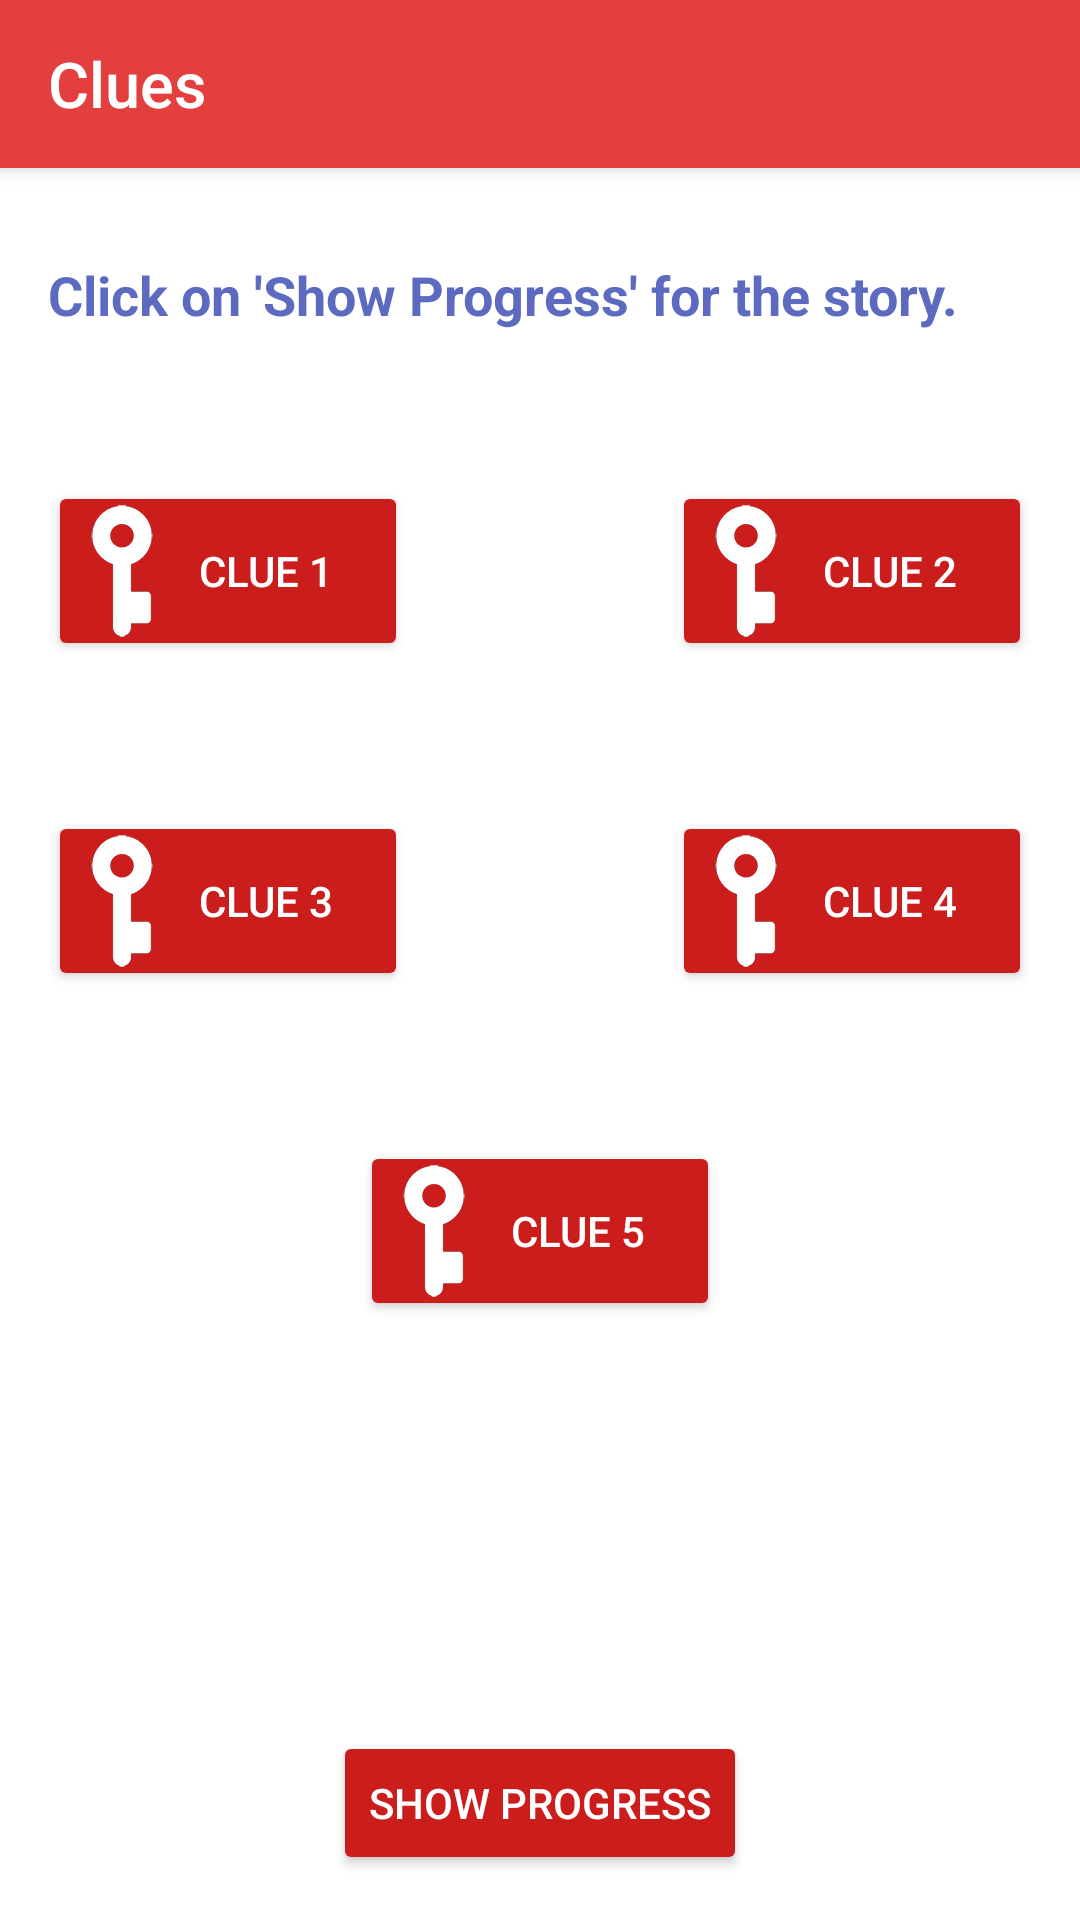

Reconstruct the res/layout file that produces this screen, plus the resources it refers to.
<!-- AndroidManifest.xml: application theme AppTheme.Dark -->
<!-- res/layout/display_story.xml -->
<LinearLayout xmlns:android="http://schemas.android.com/apk/res/android"
    xmlns:tools="http://schemas.android.com/tools"
    android:layout_width="match_parent"
    android:layout_height="match_parent"
    android:orientation="vertical"
    tools:context="com.nitk.iste.scotlandyard.DisplayStory"
    android:background="#ffffff">

    <android.support.v7.widget.Toolbar
        android:id="@+id/tb_stories"
        android:layout_width="match_parent"
        android:layout_height="?attr/actionBarSize"
        android:background="?attr/colorPrimary"
        android:elevation="4dp" >

        <LinearLayout
            android:orientation="horizontal"
            android:layout_width="wrap_content"
            android:layout_height="match_parent">

            <ImageView
                android:layout_width="wrap_content"
                android:layout_height="30dp"
                android:layout_gravity="start|center"
                android:src="@drawable/ic_search_white_48dp"/>
            <TextView
                style="@style/TitleTextStyle"
                android:text="Clues"/>


        </LinearLayout>

    </android.support.v7.widget.Toolbar>

    <RelativeLayout
        android:layout_width="match_parent"
        android:layout_height="match_parent"
        android:layout_marginLeft="16dp"
        android:layout_marginRight="16dp"
        android:layout_marginTop="15dp"
        android:layout_marginBottom="15dp">

        <TextView
            android:id="@+id/story1preface"
            android:layout_width="wrap_content"
            android:layout_height="wrap_content"
            android:layout_alignParentLeft="true"
            android:layout_alignParentStart="true"
            android:layout_alignParentTop="true"
            android:textColor="@color/light_primary"
            android:textStyle="bold"
            android:layout_marginTop="15dp"
            android:text="Click on 'Show Progress' for the story."
            android:textAppearance="?android:attr/textAppearanceMedium" />

        <Button
            android:id="@+id/story1clue1"
            android:layout_below="@+id/story1preface"
            android:layout_alignParentLeft="true"
            android:layout_width="@dimen/clue_button_width"
            android:layout_height="60dp"
            android:textColor="#FFFFFF"
            android:drawableLeft="@drawable/clue_unlock"
            android:layout_marginTop="50dp"
            android:text="CLUE 1" />

        <Button
            android:id="@+id/story1clue2"
            android:layout_below="@+id/story1preface"
            android:layout_alignParentRight="true"

            android:layout_width="@dimen/clue_button_width"
            android:layout_height="60dp"
            android:textColor="#FFFFFF"
            android:drawableLeft="@drawable/clue_unlock"
            android:layout_marginTop="50dp"

            android:text="CLUE 2" />

        <Button
            android:id="@+id/story1clue3"
            android:layout_below="@+id/story1clue1"

            android:layout_width="@dimen/clue_button_width"
            android:layout_height="60dp"
            android:textColor="#FFFFFF"
            android:drawableLeft="@drawable/clue_unlock"
            android:layout_marginTop="50dp"

            android:text="CLUE 3" />

        <Button
            android:id="@+id/story1clue4"
            android:layout_below="@id/story1clue2"
            android:layout_alignParentRight="true"

            android:layout_width="@dimen/clue_button_width"
            android:layout_height="60dp"
            android:textColor="#FFFFFF"
            android:drawableLeft="@drawable/clue_unlock"
            android:layout_marginTop="50dp"

            android:text="CLUE 4" />

        <Button
            android:id="@+id/story1clue5"
            android:layout_below="@+id/story1clue3"
            android:layout_centerHorizontal="true"

            android:layout_width="@dimen/clue_button_width"
            android:layout_height="60dp"
            android:textColor="#FFFFFF"
            android:drawableLeft="@drawable/clue_unlock"
            android:layout_marginTop="50dp"

            android:text="CLUE 5" />

        <Button
            android:id="@+id/story1showprogress"
            android:layout_width="wrap_content"
            android:layout_height="wrap_content"
            android:layout_alignParentBottom="true"
            android:layout_centerHorizontal="true"
            android:textColor="#FFFFFF"
            android:drawableLeft="@drawable/ic_done_white_48dp"

            android:layout_marginTop="50dp"

            android:text="Show Progress" />
    </RelativeLayout>


</LinearLayout>
<!-- resources referenced by this layout -->
<resources>
  <color name="light_primary">#5c6bc0</color>
  <dimen name="clue_button_width">120dp</dimen>
  <!-- drawable clue_unlock: png bitmap (drawable-hdpi, 19530 bytes) -->
  <style name="TitleTextStyle" parent="TextAppearance.AppCompat.Title">
          <item name="android:layout_width">wrap_content</item>
          <item name="android:layout_height">match_parent</item>
          <item name="android:layout_gravity">center</item>
          <item name="android:gravity">center</item>
          <item name="android:textSize">21sp</item>
      </style>
  <style name="AppTheme.Dark" parent="Theme.AppCompat.NoActionBar">
          <item name="colorPrimary">@color/primary</item>
          <item name="colorPrimaryDark">@color/primary_dark</item>
          <item name="colorAccent">@color/accent</item>
  
          <item name="android:windowBackground">@color/primary</item>
          <item name="windowActionBar">false</item>
  
          <item name="colorControlNormal">@color/iron</item>
          <item name="colorControlActivated">@color/white</item>
          <item name="colorControlHighlight">@color/white</item>
          <item name="android:textColorHint">@color/iron</item>
  
          <item name="colorButtonNormal">@color/primary_darker</item>
          <item name="android:colorButtonNormal">@color/primary_darker</item>
      </style>
  <color name="primary">#E43F3F</color>
  <color name="primary_dark">#E12929</color>
  <color name="accent">#FFFFFF</color>
  <color name="iron">#CCCCCC</color>
  <color name="white">#FFFFFF</color>
  <color name="primary_darker">#CC1D1D</color>
</resources>
